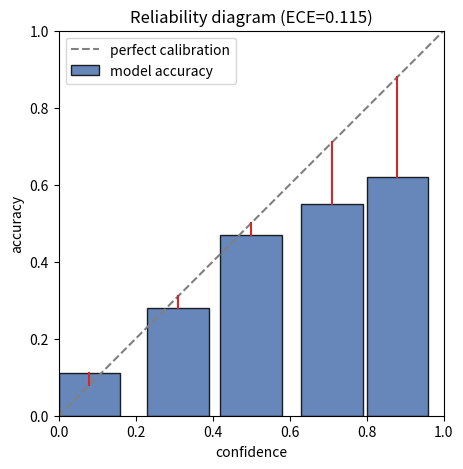

Write the Python code that produced this figure.
import numpy as np
import matplotlib.pyplot as plt

# Fixed bin statistics from ex:ch13-ece-credit (5 equal-width bins).
conf  = np.array([0.08, 0.31, 0.50, 0.71, 0.88])
acc   = np.array([0.11, 0.28, 0.47, 0.55, 0.62])
count = np.array([120, 180, 200, 300, 200])

ece = float(np.sum(count / count.sum() * np.abs(conf - acc)))
print(f'ECE = {ece:.3f}')  # 0.115

fig, ax = plt.subplots(figsize=(5, 5))
ax.plot([0, 1], [0, 1], '--', color='gray', label='perfect calibration')
ax.bar(conf, acc, width=0.16, color='#4c72b0', edgecolor='black', alpha=0.85,
       label='model accuracy')
for c, a in zip(conf, acc):
    ax.plot([c, c], [a, c], color='#d62728')
ax.set_xlim(0, 1); ax.set_ylim(0, 1); ax.set_aspect('equal')
ax.set_xlabel('confidence'); ax.set_ylabel('accuracy')
ax.set_title(f'Reliability diagram (ECE={ece:.3f})'); ax.legend()
plt.show()
